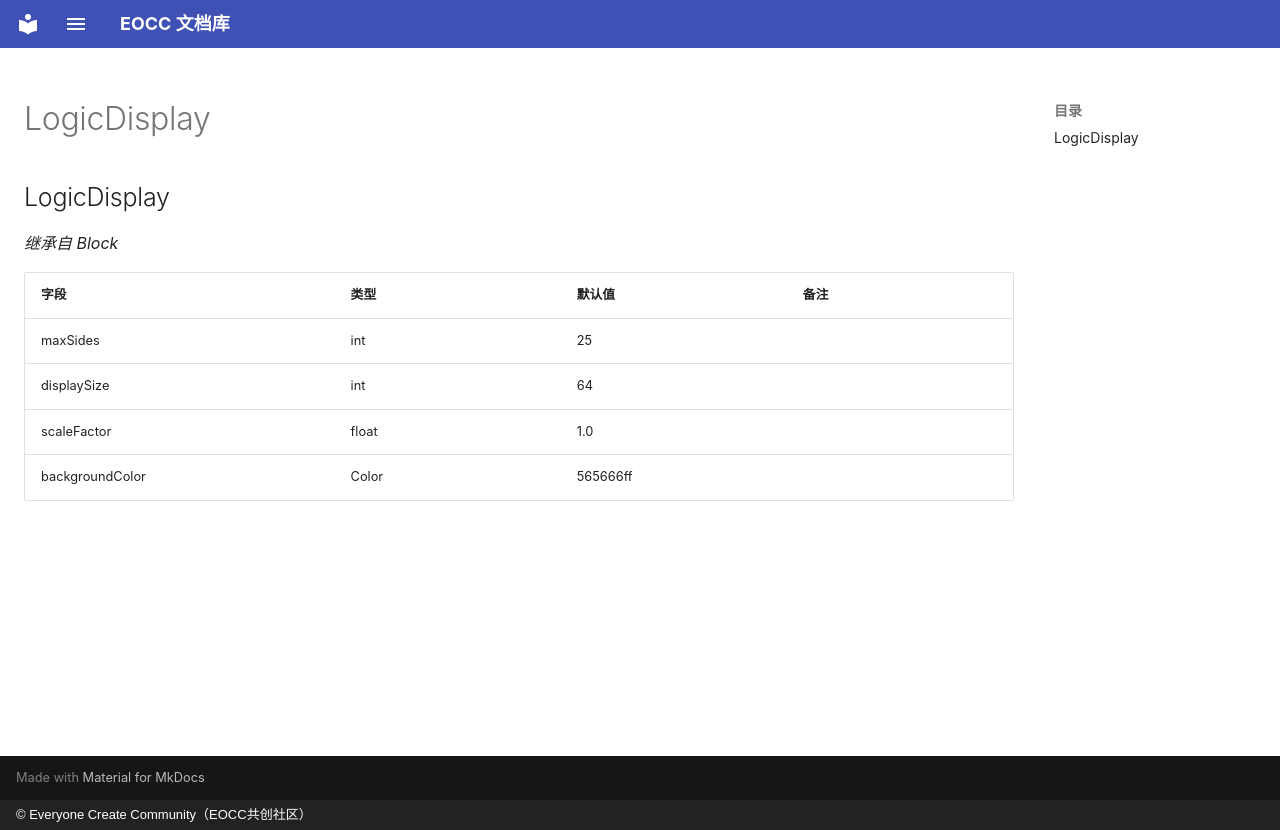

repository: eoccc/eoccc.github.io · page: wiki/mindustry/zh/Modding%20Classes/LogicDisplay/index.html · generator: mkdocs · copyright: © Everyone Create Community（EOCC共创社区）

# LogicDisplay

## LogicDisplay

*继承自 Block*

| 字段 | 类型 | 默认值 | 备注 |
|---|---|---|---|
| maxSides | int | 25 |  |
| displaySize | int | 64 |  |
| scaleFactor | float | 1.0 |  |
| backgroundColor | Color | 565666ff |  |
